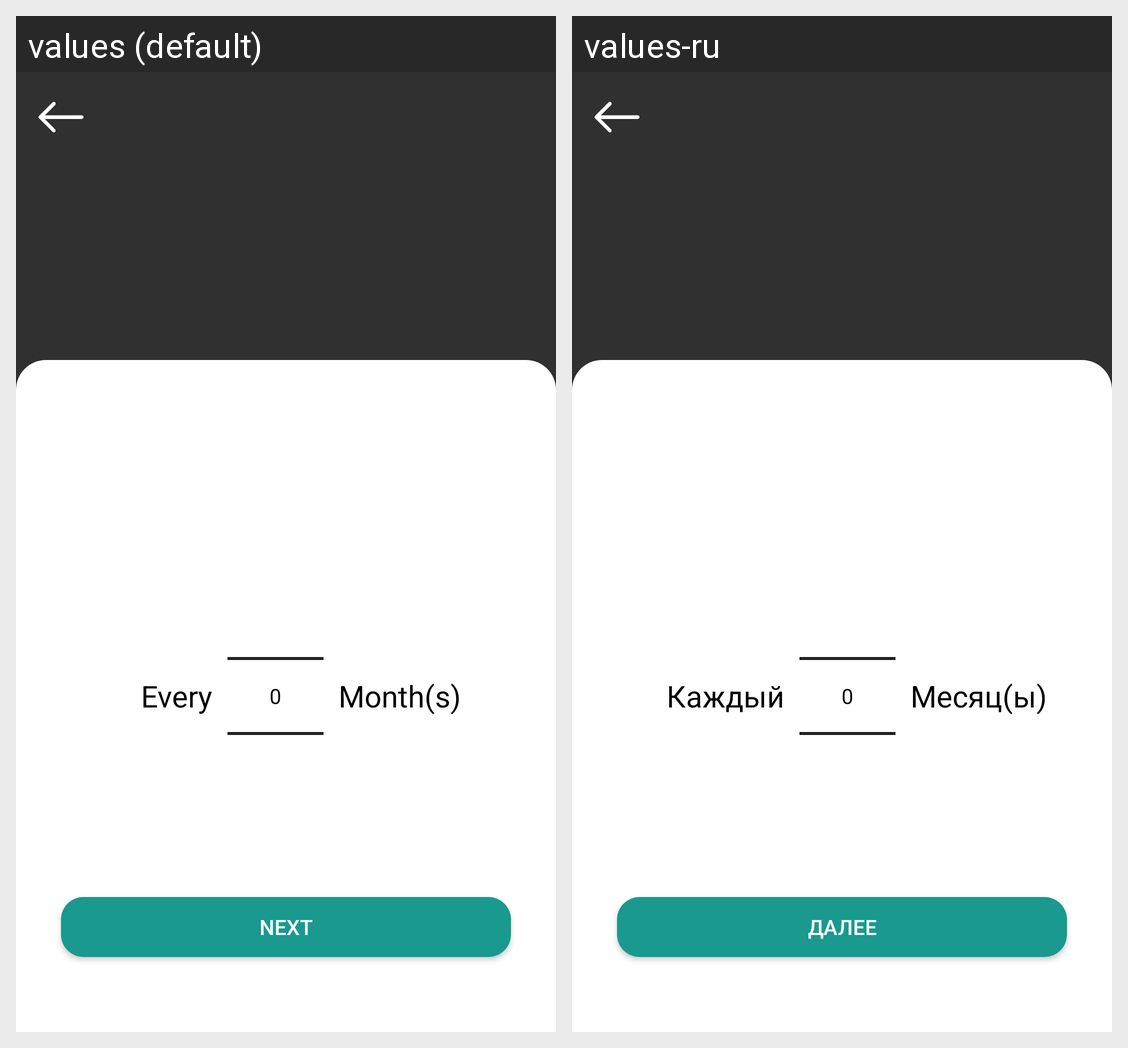

For this localized Android screen grid, give each drawn string resource with its value in every locale shown.
Android screen res/layout/fragment_med_every_x_months.xml rendered under 2 locales, left to right: values (default), values-ru. Device: Nexus 5 (rendered at 1080×1920; each locale shown at half size, 540×960, under a caption strip naming it); theme Theme.HealthManagerRegistration.
Strings drawn on this screen, with the default value and each locale's value (text and hints the layout hard-codes, and strings that could not be matched under every locale, appear in the picture but are not listed):

every
  values: Every
  values-ru: Каждый

month_s
  values: Month(s)
  values-ru: Месяц(ы)

next
  values: Next
  values-ru: Далее
